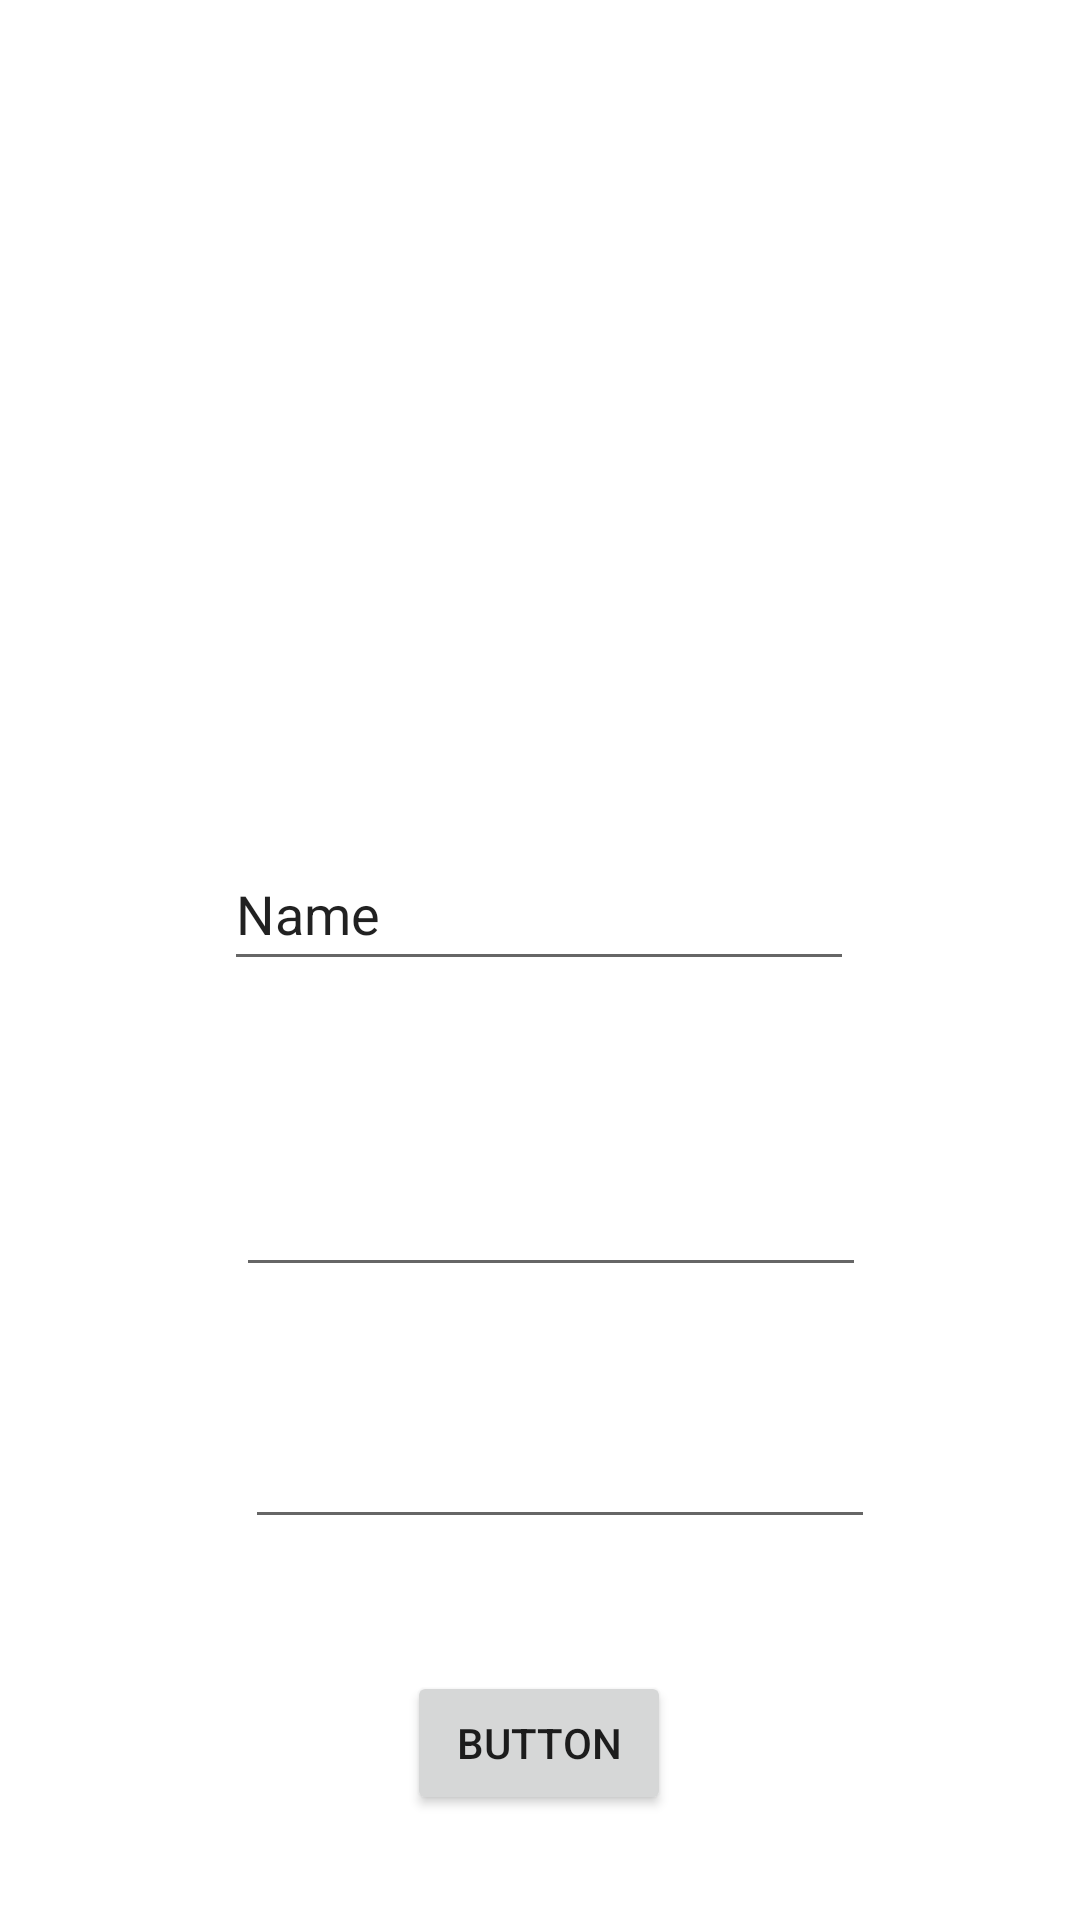

Android layout source for this screen:
<!-- AndroidManifest.xml: application theme Theme.Project01 -->
<!-- res/layout/activity_register.xml -->
<?xml version="1.0" encoding="utf-8"?>
<androidx.constraintlayout.widget.ConstraintLayout xmlns:android="http://schemas.android.com/apk/res/android"
    xmlns:app="http://schemas.android.com/apk/res-auto"
    xmlns:tools="http://schemas.android.com/tools"
    android:layout_width="match_parent"
    android:layout_height="match_parent"
    tools:context=".activity_register">

    <EditText
        android:id="@+id/editTextTextPersonName2"
        android:layout_width="wrap_content"
        android:layout_height="wrap_content"
        android:layout_marginStart="100dp"
        android:layout_marginTop="343dp"
        android:layout_marginEnd="101dp"
        android:layout_marginBottom="27dp"
        android:ems="10"
        android:inputType="textPersonName"
        android:minHeight="48dp"
        android:text="Name"
        app:layout_constraintBottom_toTopOf="@+id/editTextTextPassword2"
        app:layout_constraintEnd_toEndOf="parent"
        app:layout_constraintStart_toStartOf="parent"
        app:layout_constraintTop_toTopOf="parent" />

    <EditText
        android:id="@+id/editTextTextPassword2"
        android:layout_width="wrap_content"
        android:layout_height="wrap_content"
        android:layout_marginStart="104dp"
        android:layout_marginTop="27dp"
        android:layout_marginEnd="97dp"
        android:layout_marginBottom="25dp"
        android:ems="10"
        android:inputType="textPassword"
        android:minHeight="48dp"
        app:layout_constraintBottom_toTopOf="@+id/editTextTextPassword3"
        app:layout_constraintEnd_toEndOf="parent"
        app:layout_constraintStart_toStartOf="parent"
        app:layout_constraintTop_toBottomOf="@+id/editTextTextPersonName2"
        tools:ignore="SpeakableTextPresentCheck,SpeakableTextPresentCheck" />

    <EditText
        android:id="@+id/editTextTextPassword3"
        android:layout_width="wrap_content"
        android:layout_height="wrap_content"
        android:layout_marginStart="107dp"
        android:layout_marginTop="11dp"
        android:layout_marginEnd="94dp"
        android:layout_marginBottom="28dp"
        android:ems="10"
        android:inputType="textPassword"
        android:minHeight="48dp"
        app:layout_constraintBottom_toTopOf="@+id/button2"
        app:layout_constraintEnd_toEndOf="parent"
        app:layout_constraintStart_toStartOf="parent"
        app:layout_constraintTop_toBottomOf="@+id/editTextTextPassword2"
        tools:ignore="SpeakableTextPresentCheck,SpeakableTextPresentCheck" />

    <Button
        android:id="@+id/button2"
        android:layout_width="wrap_content"
        android:layout_height="wrap_content"
        android:layout_marginStart="158dp"
        android:layout_marginTop="16dp"
        android:layout_marginEnd="159dp"
        android:layout_marginBottom="99dp"
        android:text="Button"
        app:layout_constraintBottom_toBottomOf="parent"
        app:layout_constraintEnd_toEndOf="parent"
        app:layout_constraintStart_toStartOf="parent"
        app:layout_constraintTop_toBottomOf="@+id/editTextTextPassword3" />


</androidx.constraintlayout.widget.ConstraintLayout>
<!-- resources referenced by this layout -->
<resources>
  <style name="Theme.Project01" parent="Theme.MaterialComponents.DayNight.DarkActionBar">
          
          <item name="colorPrimary">@color/purple_500</item>
          <item name="colorPrimaryVariant">@color/purple_700</item>
          <item name="colorOnPrimary">@color/white</item>
          
          <item name="colorSecondary">@color/teal_200</item>
          <item name="colorSecondaryVariant">@color/teal_700</item>
          <item name="colorOnSecondary">@color/black</item>
          
          <item name="android:statusBarColor" tools:targetApi="l">?attr/colorPrimaryVariant</item>
          
      </style>
  <!-- not gathered from this repository: default colours our renderer supplied (Android Studio template values) -->
  <color name="purple_500">#FF6200EE</color>
  <color name="purple_700">#FF3700B3</color>
  <color name="teal_200">#FF03DAC5</color>
  <color name="teal_700">#FF018786</color>
  <color name="black">#FF000000</color>
  <color name="white">#FFFFFFFF</color>
</resources>
